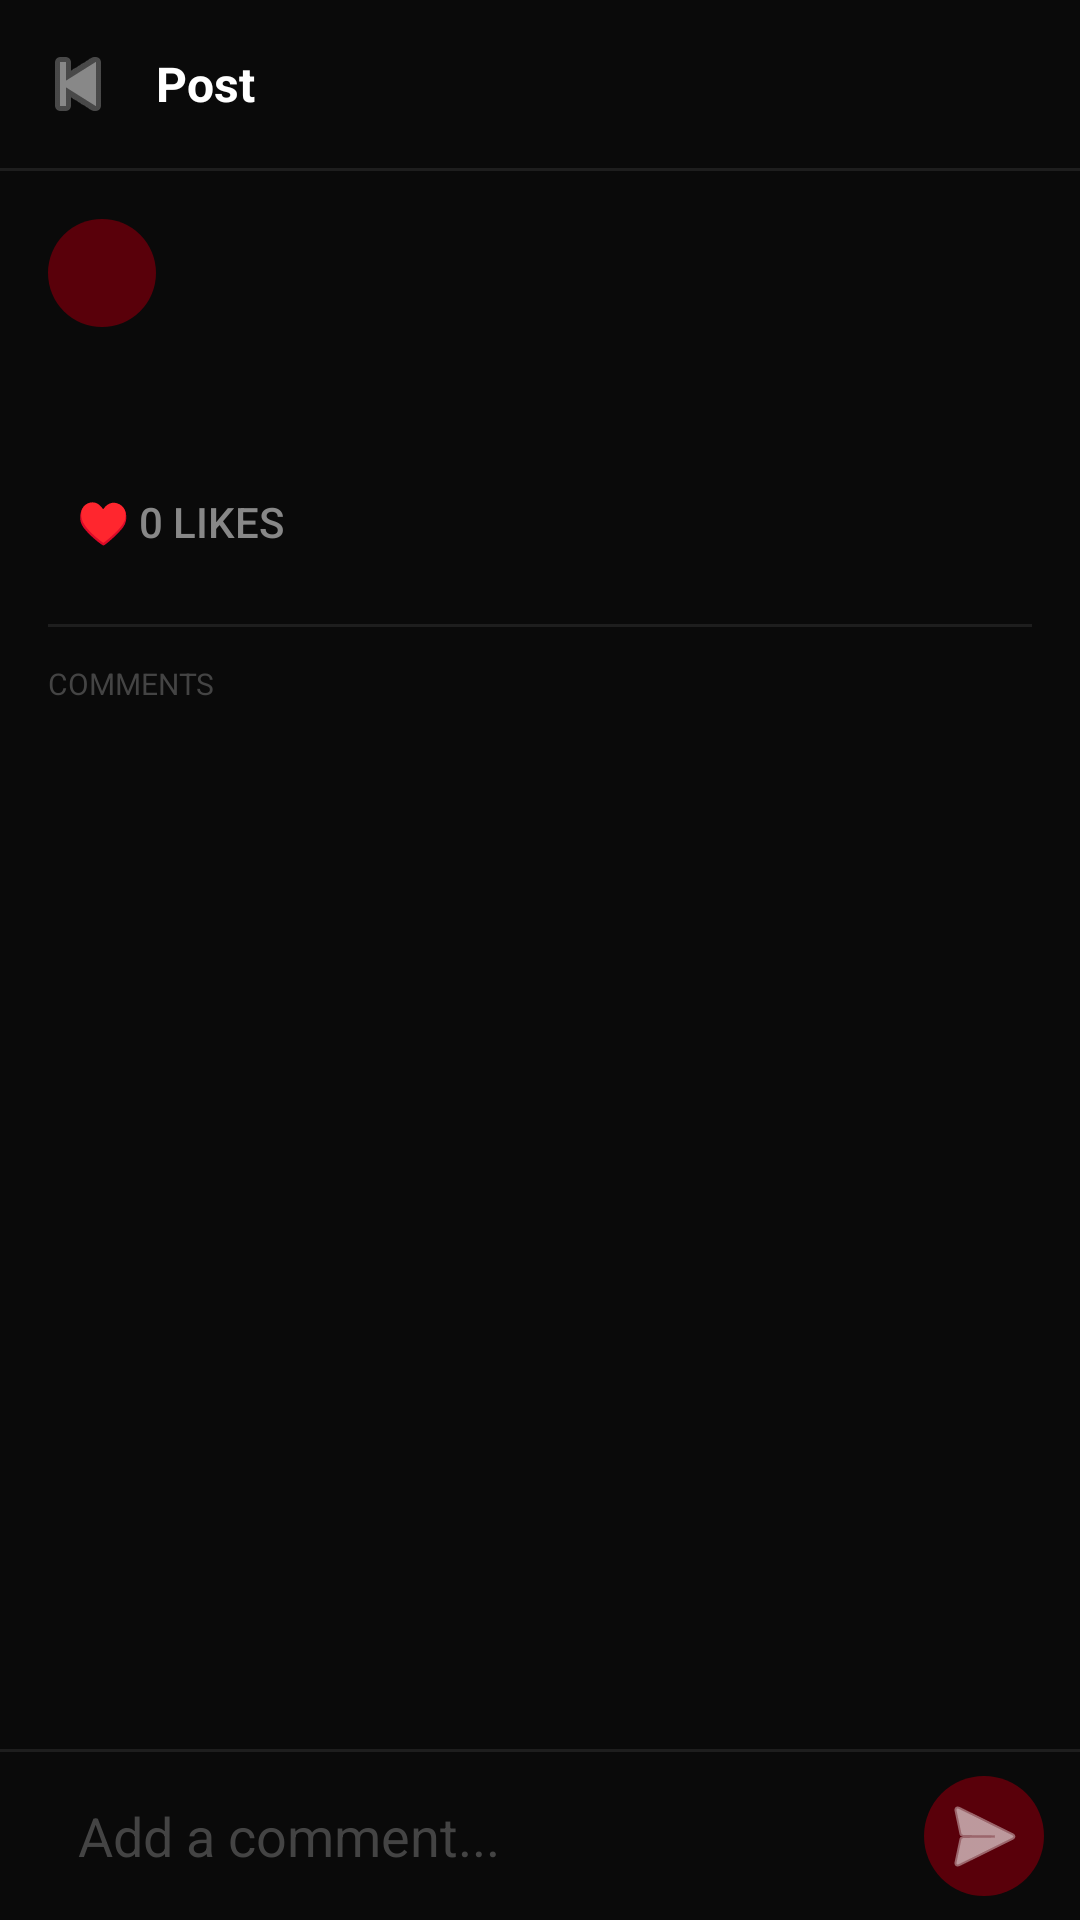

Here is an Android app screen rendered from its layout file. Give the layout XML and the strings, colors and styles it references.
<!-- AndroidManifest.xml: application theme Theme.PatchNotes -->
<!-- res/layout/activity_post_detail.xml -->
<?xml version="1.0" encoding="utf-8"?>
<LinearLayout xmlns:android="http://schemas.android.com/apk/res/android"
    android:layout_width="match_parent"
    android:layout_height="match_parent"
    android:orientation="vertical"
    android:background="@color/bg_main">

    <LinearLayout android:layout_width="match_parent" android:layout_height="56dp" android:orientation="horizontal" android:gravity="center_vertical" android:paddingStart="8dp" android:paddingEnd="16dp">
        <ImageButton android:id="@+id/btnBack" android:layout_width="36dp" android:layout_height="36dp" android:src="@android:drawable/ic_media_previous" android:background="@android:color/transparent" android:tint="@color/text_secondary"/>
        <TextView android:layout_width="0dp" android:layout_height="wrap_content" android:layout_weight="1" android:text="Post" android:textColor="@color/text_primary" android:textSize="16sp" android:textStyle="bold" android:layout_marginStart="8dp"/>
    </LinearLayout>

    <View android:layout_width="match_parent" android:layout_height="1dp" android:background="@color/border_color"/>

    <ScrollView android:layout_width="match_parent" android:layout_height="0dp" android:layout_weight="1" android:padding="16dp">
        <LinearLayout android:layout_width="match_parent" android:layout_height="wrap_content" android:orientation="vertical">

            <LinearLayout android:layout_width="match_parent" android:layout_height="wrap_content" android:orientation="horizontal" android:gravity="center_vertical" android:layout_marginBottom="12dp">
                <TextView android:id="@+id/tvPostAvatar" android:layout_width="36dp" android:layout_height="36dp" android:background="@drawable/avatar_bg" android:gravity="center" android:textColor="@color/white" android:textSize="14sp" android:textStyle="bold" android:layout_marginEnd="10dp"/>
                <LinearLayout android:layout_width="0dp" android:layout_height="wrap_content" android:layout_weight="1" android:orientation="vertical">
                    <TextView android:id="@+id/tvPostUsername" android:layout_width="wrap_content" android:layout_height="wrap_content" android:textColor="@color/text_primary" android:textSize="13sp" android:textStyle="bold"/>
                    <TextView android:id="@+id/tvPostTime" android:layout_width="wrap_content" android:layout_height="wrap_content" android:textColor="@color/text_muted" android:textSize="11sp"/>
                </LinearLayout>
            </LinearLayout>

            <TextView android:id="@+id/tvPostTitle" android:layout_width="match_parent" android:layout_height="wrap_content" android:textColor="@color/text_primary" android:textSize="20sp" android:textStyle="bold" android:layout_marginBottom="10dp" android:visibility="gone"/>
            <TextView android:id="@+id/tvPostContent" android:layout_width="match_parent" android:layout_height="wrap_content" android:textColor="@color/text_secondary" android:textSize="14sp" android:lineSpacingMultiplier="1.5" android:layout_marginBottom="16dp"/>

            <Button android:id="@+id/btnLike" android:layout_width="wrap_content" android:layout_height="36dp" android:text="♥ 0 Likes" android:textColor="@color/text_secondary" android:background="@android:color/transparent" android:layout_marginBottom="16dp"/>

            <View android:layout_width="match_parent" android:layout_height="1dp" android:background="@color/border_color" android:layout_marginBottom="12dp"/>

            <TextView android:layout_width="wrap_content" android:layout_height="wrap_content" android:text="COMMENTS" android:textColor="@color/text_muted" android:textSize="10sp" android:layout_marginBottom="10dp"/>

            <LinearLayout android:id="@+id/commentsContainer" android:layout_width="match_parent" android:layout_height="wrap_content" android:orientation="vertical"/>

        </LinearLayout>
    </ScrollView>

    <View android:layout_width="match_parent" android:layout_height="1dp" android:background="@color/border_color"/>

    <LinearLayout android:layout_width="match_parent" android:layout_height="56dp" android:orientation="horizontal" android:gravity="center_vertical" android:paddingStart="12dp" android:paddingEnd="12dp" android:paddingTop="8dp" android:paddingBottom="8dp">
        <EditText android:id="@+id/etComment" android:layout_width="0dp" android:layout_height="40dp" android:layout_weight="1" android:background="@drawable/input_bg" android:textColor="@color/text_primary" android:textColorHint="@color/text_muted" android:hint="Add a comment..." android:paddingStart="14dp" android:paddingEnd="14dp" android:inputType="text" android:layout_marginEnd="8dp"/>
        <ImageButton android:id="@+id/btnSubmitComment" android:layout_width="40dp" android:layout_height="40dp" android:background="@drawable/avatar_bg" android:src="@android:drawable/ic_menu_send" android:tint="@color/white"/>
    </LinearLayout>

</LinearLayout>
<!-- resources referenced by this layout -->
<resources>
  <color name="bg_main">#0A0A0A</color>
  <color name="border_color">#1E1E1E</color>
  <color name="text_muted">#444444</color>
  <color name="text_primary">#FFFFFF</color>
  <color name="text_secondary">#888888</color>
  <color name="white">#FFFFFF</color>
  <!-- drawable avatar_bg (drawable) -->
  <?xml version="1.0" encoding="utf-8"?>
  <shape xmlns:android="http://schemas.android.com/apk/res/android" android:shape="oval">
      <solid android:color="#59000A"/>
  </shape>
  <style name="Theme.PatchNotes" parent="Theme.MaterialComponents.DayNight.NoActionBar">
          <item name="colorPrimary">@color/accent</item>
          <item name="colorPrimaryVariant">@color/accent_hover</item>
          <item name="colorOnPrimary">@color/white</item>
          <item name="android:windowBackground">@color/bg_main</item>
          <item name="android:statusBarColor">@color/bg_main</item>
          <item name="android:navigationBarColor">@color/bg_surface</item>
      </style>
  <color name="accent">#59000A</color>
  <color name="accent_hover">#7A0010</color>
  <color name="bg_surface">#111111</color>
</resources>
